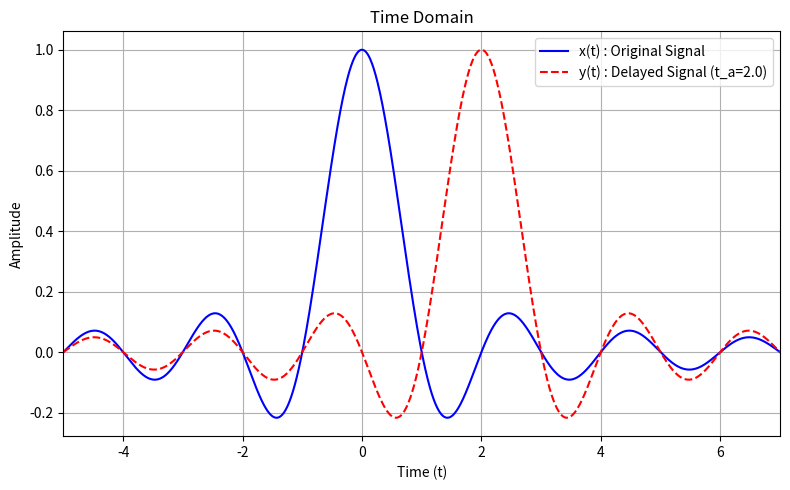

Write Python code to recreate this figure. (Note: this script raises an exception after producing the figure.)
import numpy as np
import matplotlib.pyplot as plt
from scipy.fft import fft, fftfreq, fftshift, ifftshift
import os

output_dir = '../figs/'

dt = 0.01
t = np.arange(-50, 50, dt)

# standard Gaussian pulse
x = np.sinc(t)

t_a = 2.0 
y = np.sinc(t-t_a) # y(t) = x(t - t_a)

n = len(t)
X = fftshift(fft(ifftshift(x)))
Y = fftshift(fft(ifftshift(y)))

freqs = fftshift(fftfreq(n, d=dt))

mag_X = np.abs(X)
mag_Y = np.abs(Y)

phase_X = np.angle(X)
phase_Y = np.angle(Y)

valid_idx = mag_X > 0.05*np.max(mag_X)

f_valid = freqs[valid_idx]
#ignore weak freqs instead of sharp jump to 0
phase_X_valid = np.unwrap(np.angle(X[valid_idx]))
phase_Y_valid = np.unwrap(np.angle(Y[valid_idx]))

center_idx = np.argmin(np.abs(f_valid)) # Set 0Hz to 0
phase_X_valid -= phase_X_valid[center_idx]
phase_Y_valid -= phase_Y_valid[center_idx]

plt.figure(figsize=(8, 5))
plt.plot(t, x, label='x(t) : Original Signal', color='blue')
plt.plot(t, y, label=f'y(t) : Delayed Signal (t_a={t_a})', color='red', linestyle='--')
plt.title('Time Domain')
plt.xlabel('Time (t)')
plt.ylabel('Amplitude')
plt.xlim(-5, 7)
plt.legend()
plt.grid(True)
plt.tight_layout()

time_domain_path = os.path.join(output_dir, 'time_domain_plot1.png')
plt.savefig(time_domain_path, dpi=300)
print(f"Saved: {time_domain_path}")
plt.close()

plt.figure(figsize=(8, 5))
plt.plot(freqs, mag_X, label='|X(ω)| : Magnitude of x(t)', color='blue', linewidth=3)
plt.plot(freqs, mag_Y, label='|Y(ω)| : Magnitude of y(t)', color='orange', linestyle='--', linewidth=2)
plt.title('Frequency Domain: Magnitude')
plt.xlabel('Frequency (Hz)')
plt.ylabel('Magnitude')
plt.xlim(-2, 2)
plt.legend()
plt.grid(True)
plt.tight_layout()

magnitude_path = os.path.join(output_dir, 'magnitude_spectrum_plot1.png')
plt.savefig(magnitude_path, dpi=300)
print(f"Saved: {magnitude_path}")
plt.close()

plt.figure(figsize=(8, 5))
plt.plot(f_valid, phase_X_valid, label=r'$\angle X(\omega)$ : Phase of x(t)', color='blue') # waaaow latex crajee
plt.plot(f_valid, phase_Y_valid, label=r'$\angle Y(\omega)$ : Phase of y(t)', color='red', linestyle='--')
plt.title('Frequency Domain: Phase')
plt.xlabel('Frequency (Hz)')
plt.ylabel('Phase (Radians)')
plt.xlim(-2, 2)
plt.legend()
plt.grid(True)
plt.tight_layout()

phase_path = os.path.join(output_dir, 'phase_spectrum_plot1.png')
plt.savefig(phase_path, dpi=300)
print(f"Saved: {phase_path}")
plt.close()
